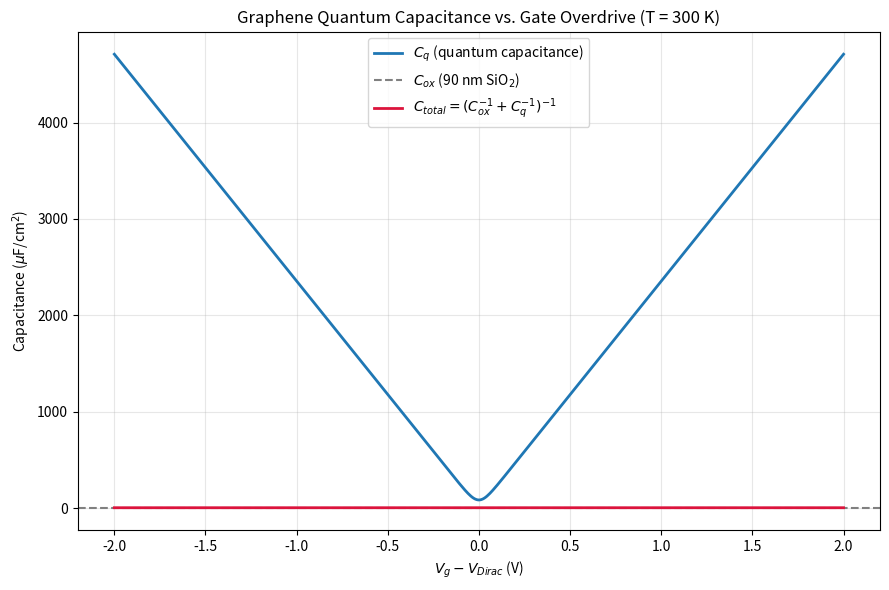
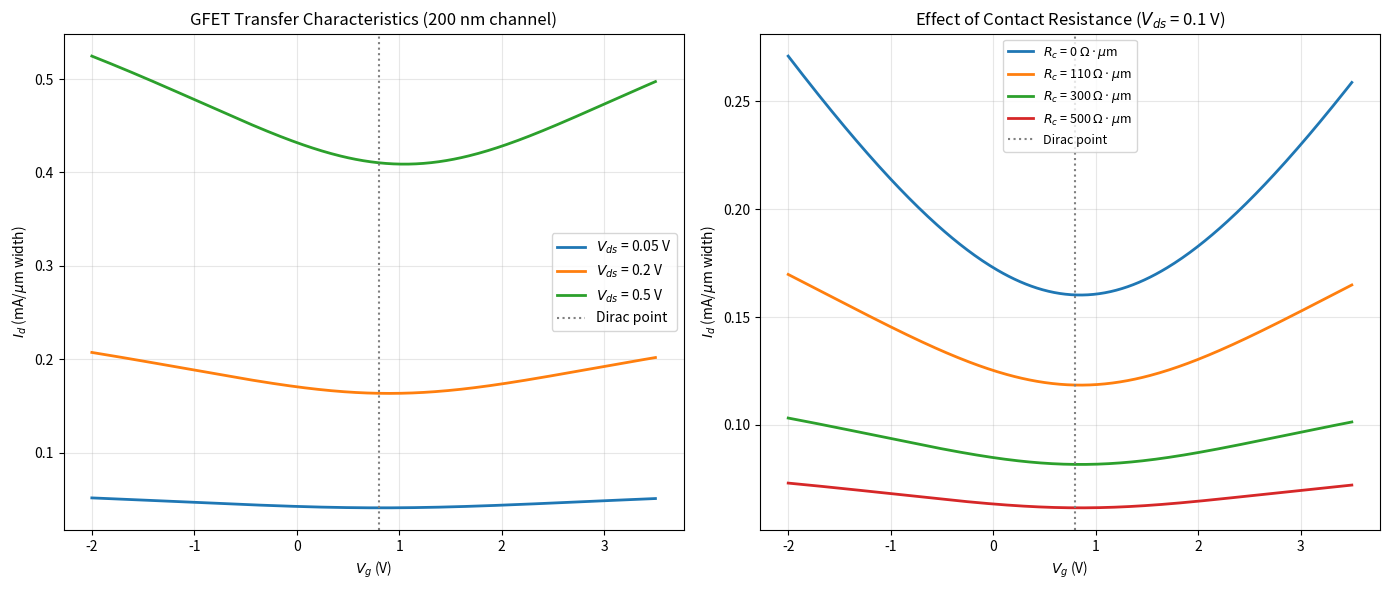

Generate these figures, in order, with matplotlib:
"""
graphene_fet_model.py

Device-oriented model of a back-gated single-layer graphene field-effect
transistor (GFET), built on top of the fundamental band-structure and
transport results already established elsewhere in this repo
(graphene_band_structure.py, graphene_transport_properties.py).

This script adds three device-physics ingredients that are absent from a
pure band-structure treatment but are what semiconductor/device engineers
actually evaluate a 2D-material transistor on:

  1. Quantum capacitance C_q(V_g) of the graphene channel (finite DOS effect)
  2. Series combination with oxide capacitance C_ox to get the true gate
     capacitance C_total(V_g), and the resulting self-consistent channel
     carrier density n(V_g)
  3. A simple long-channel drift model for the ambipolar Id-Vg transfer
     characteristic, including a back-of-envelope contact-resistance term
     calibrated against literature values (see notes/2026-08-21-*.md)

This is a compact analytic model (not a TCAD-grade solver) intended to
reproduce the qualitative, literature-known shape of a GFET transfer curve:
a V-shaped ambipolar characteristic with a minimum conductance point (the
"Dirac point") that shifts with any built-in doping, and current asymmetry
introduced by drain-bias-dependent local charge neutrality points along the
channel.

References (see notes/2026-08-21-contact-resistance-and-quantum-capacitance.md
for full citations and discussion):
  - Phenomenological quantum capacitance model, arXiv:1105.5827
  - Quantum-capacitance-limited vertical scaling, ResearchGate 49838119
  - Contact resistance literature range ~110-500 Ohm.um (PubMed 21297624,
    Nature Sci. Rep. 2024 s41598-024-58360-9)
"""

import numpy as np
import matplotlib.pyplot as plt
from scipy.constants import e, hbar, epsilon_0, Boltzmann as kB

# ---------------------------------------------------------------------------
# Physical / device parameters
# ---------------------------------------------------------------------------

T = 300.0                    # Temperature (K)
v_F = 1.0e6                  # Graphene Fermi velocity (m/s)

# Back-gate oxide stack: SiO2, thickness t_ox
eps_r_ox = 3.9                # relative permittivity of SiO2
t_ox = 90e-9                  # oxide thickness (m) -- common back-gate value
C_ox = eps_r_ox * epsilon_0 / t_ox   # geometric oxide capacitance (F/m^2)

# Channel geometry
W = 1e-6                      # channel width (m) -> 1 um, results normalized per um
L = 200e-9                    # channel length (m) -> 200 nm, short-channel regime

# Mobility (diffusive, literature-typical for SiO2-supported exfoliated/CVD graphene)
mu = 0.4                      # m^2/(V.s)  == 4000 cm^2/(V.s)

# Residual carrier density at the Dirac point (disorder-induced puddles)
n_puddle = 5e15               # 1/m^2  (~5e11 cm^-2, typical for SiO2-supported graphene)

# Dirac point gate voltage (built-in doping offset, e.g. from substrate/contacts)
V_dirac = 0.8                 # V

# Contact resistance, width-normalized (Ohm.um), literature range ~110-500 Ohm.um
Rc_per_width_ohm_um = 300.0
Rc_total = 2 * (Rc_per_width_ohm_um * 1e-6) / W   # two contacts, converted to Ohms


def quantum_capacitance(V_g_minus_Vdirac, T=300.0):
    """
    Graphene quantum capacitance as a function of (V_g - V_Dirac), including
    finite-temperature broadening near the Dirac point so C_q does not
    diverge to zero exactly at the neutrality point.

    C_q = (2 e^2 / (pi * hbar^2 * v_F^2)) * kB*T * F(eta)

    where F(eta) is evaluated numerically from the graphene DOS integrated
    against the derivative of the Fermi function; here we use the standard
    closed-form high-|eta| limit patched with a thermal rounding term near
    eta = 0, following the phenomenological approach of arXiv:1105.5827.
    """
    kT = kB * T
    eta = e * V_g_minus_Vdirac / kT  # normalized energy relative to thermal energy

    # Prefactor: e^2 * DOS-scale for graphene
    prefactor = (2 * e**3) / (np.pi * hbar**2 * v_F**2)

    # Thermally-broadened |V_g - V_dirac|-like term:
    # smooth approximation that -> |V| for |eta| >> 1 and -> ~ (kT/e)*ln(2) at eta=0
    kT_over_e = kT / e
    smoothed_V = kT_over_e * np.log(2 * (1 + np.cosh(eta))) 

    return prefactor * smoothed_V


# potential-reading: V_ch QUASI_FERMI -- the quasi-Fermi (electrochemical) potential of the channel carriers, in volts, from the source; Pasadas and Jimenez IEEE TED 63(7) 2016
# Declared 2026-10-08, closing Chapter 7 Section 7.9 item 7.  It is the same
# variable arXiv:1605.08235 calls "the quasi-Fermi level along the graphene
# channel" in the compact model Eq. (4) descends from.  Two consequences, both measured in
# graphene_potential_declaration.py rather than asserted here:
#   (a) the drift form below IS the complete drift-diffusion current, so
#       2026-10-07's diffusion term (graphene_diffusion_current_model.py,
#       lambda = 1) is a DOUBLE COUNT worth +0.43 % of I_d at the terminals and
#       must NOT be switched on.  It is kept as the instrument that measures the
#       difference between the two readings.
#   (b) the exact charge relation under this reading is
#       V_g - V_dirac - V_ch = e*n/C_ox + E_F(n)/e, not the linearised series
#       factor used below.  The two differ by -0.60 % in I_d at the RF bias.
#       Chapter 4 keeps the series-factor numbers and states the limitation;
#       re-deriving on the exact relation is Section 7.9's new top item.
# AMENDED 2026-10-10 (Section 4.6.8, graphene_exact_charge_rederivation.py,
# 21/21).  The word "linearised" in (b) is WRONG and is left in place rather
# than edited out.  The series factor below is the EXACT DERIVATIVE of that
# relation -- d(dV)/dn = e/C_ox + e/C_Q(n) with C_Q(n) = 2 e sqrt(n)/A_F gives
# dn/d(dV) = (C_ox/e) C_Q/(C_Q + C_ox), verified an identity to 1 ulp -- used
# here as though it were algebraic, i.e. a ONE-POINT RECTANGLE RULE for its own
# integral.  It is a quadrature error, not a truncated expansion, and the two
# forms do not share a leading order as dV -> 0: (4.28) is quadratic in dV,
# this form is linear.  Compounded with a SECOND, independent error --
# quantum_capacitance() below is evaluated at the gate overdrive dV rather
# than at E_F/e, as the dispersion requires.  At the RF bias the quadrature
# error alone is +2.6396 % of the charge and the argument error alone is
# +4.7416 %, against a combined +5.2064 %; they are NOT additive.  The -0.60 %
# in I_d is unchanged and was reproduced independently.
def carrier_density(V_g, V_ch=0.0):
    """
    Self-consistent channel sheet carrier density n(V_g, V_ch) [1/m^2],
    combining the oxide capacitance (electrostatic charge from V_g - V_ch)
    with the quantum-capacitance-limited channel response, plus a residual
    puddle density that regularizes n at the Dirac point.

    We solve the series-capacitance charge relation self-consistently:
        Q = C_ox * (V_g - V_ch - V_dirac - V_channel_shift)
    where V_channel_shift is determined by requiring Q/e also equals the
    charge implied by the quantum capacitance branch. For a closed analytic
    form we use the standard local (no-cross-coupling) approximation:
        n(V_g) = C_ox * (V_g - V_ch - V_dirac) / e   [electrostatic estimate]

    ANNOTATION 2026-10-08.  The wording "electrostatic charge from V_g - V_ch"
    above is retained as written, and is now known to be loose: V_ch is
    declared to be the QUASI-FERMI potential (see the marker above the def),
    so the exact relation is V_g - V_dirac - V_ch = e*n/C_ox + E_F(n)/e and
    the series factor below is its LINEARISATION, not an additional physical
    effect on top of an electrostatic drop.
    AMENDED 2026-10-10, Section 4.6.8: read "its exact differential relation,
    used as though it were algebraic" for "its LINEARISATION" -- see the
    amended marker above the def for the two errors that composes with and
    their separately measured sizes.  The clause about it not being an
    additional physical effect stands.  The numbers this function returns
    are unchanged; what changed is what they are a model OF.  The gap between
    the linearised and exact forms is measured in
    graphene_potential_declaration.py (Section 2) and is -0.60 % in I_d at the
    RF bias.  No number in this docstring is deleted.
    corrected by the quantum-capacitance series factor
        n_eff = n_electrostatic * C_q / (C_q + C_ox)
    which correctly suppresses induced charge exactly where C_q is small
    (near the Dirac point), reproducing the vertical-scaling-limited
    behavior discussed in the notes.
    """
    dV = V_g - V_ch - V_dirac
    n_electrostatic = C_ox * dV / e

    C_q = quantum_capacitance(dV, T=T)
    series_factor = C_q / (C_q + C_ox)

    n_eff = n_electrostatic * series_factor

    # Add residual puddle density in quadrature (regularizes conductivity
    # minimum at the Dirac point, matching experimentally observed minimum
    # conductivity plateau rather than a true zero). Only the magnitude is
    # used downstream (sheet_conductivity takes abs(n)), so np.sign() would
    # incorrectly zero the result exactly at n_eff = 0; return the magnitude
    # directly instead.
    n_total = np.sqrt(n_eff**2 + n_puddle**2)
    return n_total


def sheet_conductivity(n):
    """
    Drude sheet conductivity sigma = n * e * mu  [S] (per square, i.e. S/sq)
    """
    return np.abs(n) * e * mu


def channel_resistance(V_g, V_ch=0.0):
    """
    Channel resistance for given gate/channel bias point, R = (L/W) / sigma_sheet
    """
    n = carrier_density(V_g, V_ch)
    sigma_sheet = sheet_conductivity(n)
    return (L / W) / sigma_sheet


def transfer_characteristic(Vg_range, Vds=0.05):
    """
    Compute Id vs Vg at fixed (small) Vds, using a simple long-channel
    drift approximation with the channel divided into segments to capture
    the drain-bias-dependent local charge-neutrality-point shift, plus a
    lumped series contact resistance Rc_total.

    This reproduces the well-known ambipolar V-shaped GFET transfer curve.
    """
    Id = np.zeros_like(Vg_range)
    n_segments = 50
    # potential-reading: V_channel_profile QUASI_FERMI -- the gradual-channel integration variable, 0 at the source to Vds at the drain, same reading as V_ch above
    # It is this sweep that makes V_ch a CHANNEL potential rather than a
    # terminal bias.  This is the sweep that makes V_ch a CHANNEL
    # potential rather than a terminal bias, which is the distinction
    # graphene_potential_census_audit.py gates its defect verdict on.
    V_channel_profile = np.linspace(0, Vds, n_segments)

    for i, V_g in enumerate(Vg_range):
        # Average the local channel resistance along the channel to account
        # for the fact that the local carrier density (and hence local
        # resistivity) varies with position due to the Vds drop -- this is
        # what produces the characteristic asymmetric/kinked GFET Id-Vg
        # curve rather than a symmetric V shape once Vds is non-negligible.
        R_channel_local = np.mean([
            channel_resistance(V_g, V_ch) for V_ch in V_channel_profile
        ])
        R_total = R_channel_local + Rc_total
        Id[i] = Vds / R_total

    return Id


def plot_quantum_capacitance():
    """Plot C_q and C_total vs (Vg - V_Dirac), illustrating the
    quantum-capacitance-limited scaling discussed in the notes."""
    dV = np.linspace(-2, 2, 500)
    Cq = quantum_capacitance(dV, T=T)
    C_total = 1.0 / (1.0 / Cq + 1.0 / C_ox)

    fig, ax = plt.subplots(figsize=(9, 6))
    ax.plot(dV, Cq * 1e4, label=r'$C_q$ (quantum capacitance)', linewidth=2)
    ax.axhline(C_ox * 1e4, color='gray', linestyle='--',
               label=r'$C_{ox}$ (90 nm SiO$_2$)')
    ax.plot(dV, C_total * 1e4, label=r'$C_{total} = (C_{ox}^{-1}+C_q^{-1})^{-1}$',
            linewidth=2, color='crimson')
    ax.set_xlabel(r'$V_g - V_{Dirac}$ (V)')
    ax.set_ylabel(r'Capacitance ($\mu$F/cm$^2$)')
    ax.set_title('Graphene Quantum Capacitance vs. Gate Overdrive (T = 300 K)')
    ax.legend()
    ax.grid(True, alpha=0.3)
    plt.tight_layout()
    plt.savefig('quantum_capacitance.png', dpi=300, bbox_inches='tight')
    plt.close(fig)


def plot_transfer_characteristics():
    """Plot Id-Vg transfer characteristics at several Vds, and separately
    show the effect of contact resistance on the curve."""
    Vg_range = np.linspace(-2.0, 3.5, 300)

    fig, axes = plt.subplots(1, 2, figsize=(14, 6))

    # Left panel: transfer curves at multiple Vds
    for Vds in [0.05, 0.2, 0.5]:
        Id = transfer_characteristic(Vg_range, Vds=Vds)
        axes[0].plot(Vg_range, Id * 1e3, label=f'$V_{{ds}}$ = {Vds} V', linewidth=2)
    axes[0].axvline(V_dirac, color='gray', linestyle=':', label='Dirac point')
    axes[0].set_xlabel(r'$V_g$ (V)')
    axes[0].set_ylabel(r'$I_d$ (mA/$\mu$m width)')
    axes[0].set_title('GFET Transfer Characteristics (200 nm channel)')
    axes[0].legend()
    axes[0].grid(True, alpha=0.3)

    # Right panel: effect of contact resistance at fixed Vds
    global Rc_total
    Rc_saved = Rc_total
    Vds = 0.1
    for Rc_um in [0, 110, 300, 500]:
        Rc_total = 2 * (Rc_um * 1e-6) / W
        Id = transfer_characteristic(Vg_range, Vds=Vds)
        axes[1].plot(Vg_range, Id * 1e3, label=f'$R_c$ = {Rc_um} $\\Omega\\cdot\\mu$m', linewidth=2)
    Rc_total = Rc_saved
    axes[1].axvline(V_dirac, color='gray', linestyle=':', label='Dirac point')
    axes[1].set_xlabel(r'$V_g$ (V)')
    axes[1].set_ylabel(r'$I_d$ (mA/$\mu$m width)')
    axes[1].set_title(f'Effect of Contact Resistance ($V_{{ds}}$ = {Vds} V)')
    axes[1].legend(fontsize=9)
    axes[1].grid(True, alpha=0.3)

    plt.tight_layout()
    plt.savefig('gfet_transfer_characteristics.png', dpi=300, bbox_inches='tight')
    plt.close(fig)


def summary_numbers():
    """Print a few representative numbers for sanity-checking / logging."""
    n_max = carrier_density(3.5)
    R_ch_on = channel_resistance(3.5)
    R_ch_dirac = channel_resistance(V_dirac)
    print(f"C_ox (90 nm SiO2)          = {C_ox*1e4:.3f} uF/cm^2")
    print(f"n at Vg=3.5V (on-state)    = {n_max:.3e} 1/m^2  ({n_max*1e-4:.3e} 1/cm^2)")
    print(f"R_channel at Vg=3.5V       = {R_ch_on:.1f} Ohm (L=200nm, W=1um)")
    print(f"R_channel at Dirac point   = {R_ch_dirac:.1f} Ohm")
    print(f"R_contact (total, 2x{Rc_per_width_ohm_um} Ohm.um / 1um width) = {Rc_total:.1f} Ohm")
    print(f"Contact resistance fraction of total R at Dirac point = "
          f"{Rc_total/(Rc_total+R_ch_dirac)*100:.1f}%")


if __name__ == '__main__':
    print("Generating graphene FET quantum capacitance and transfer characteristic plots...")
    plot_quantum_capacitance()
    plot_transfer_characteristics()
    summary_numbers()
    print("Done. Saved: quantum_capacitance.png, gfet_transfer_characteristics.png")
